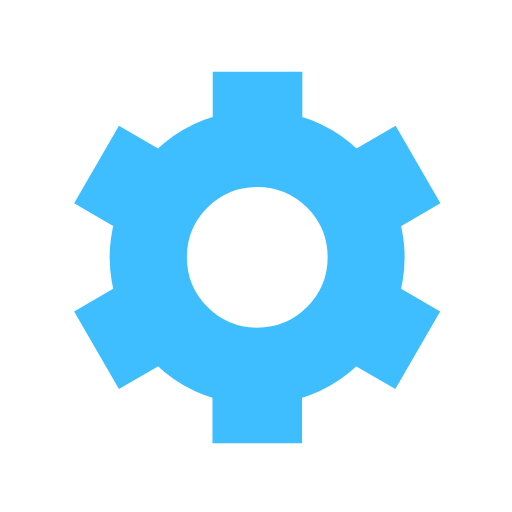
t = 0.00 s
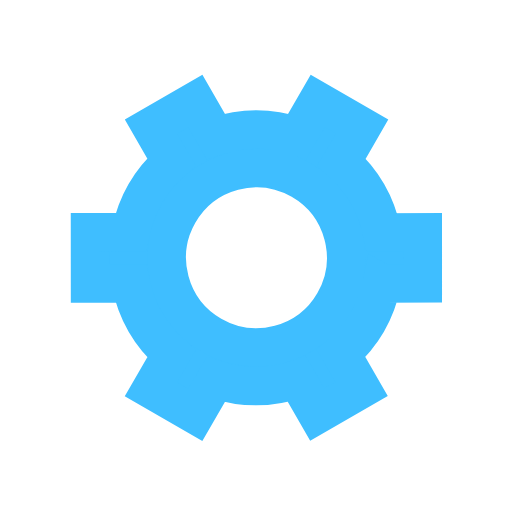
t = 0.50 s
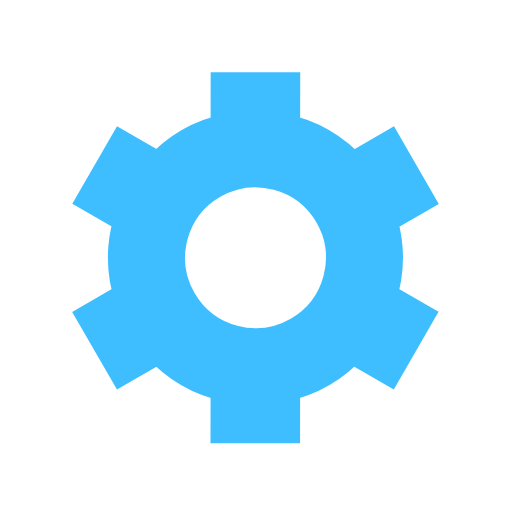
t = 1.00 s
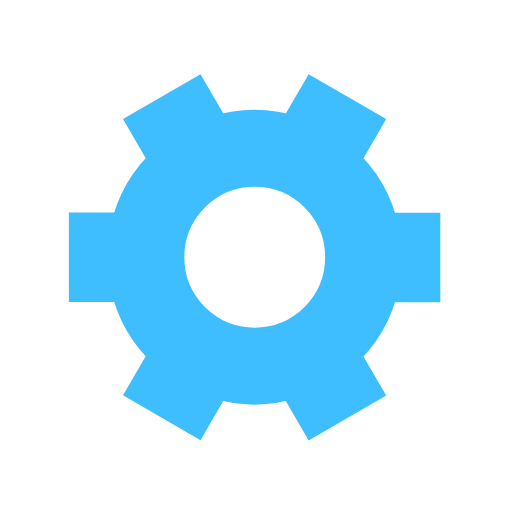
t = 1.50 s

The animated SVG that drew these frames (rendered in a browser with its animation timeline set to each time). Animation: 1 SMIL element (animateTransform=1); one cycle of 2.00 s, repeats indefinitely.

﻿<svg xmlns='http://www.w3.org/2000/svg' viewBox='0 0 200 200'><path fill='#3FBEFF' stroke='#3FBEFF' stroke-width='15' transform-origin='center' d='m148 84.7 13.8-8-10-17.3-13.8 8a50 50 0 0 0-27.4-15.9v-16h-20v16A50 50 0 0 0 63 67.4l-13.8-8-10 17.3 13.8 8a50 50 0 0 0 0 31.7l-13.8 8 10 17.3 13.8-8a50 50 0 0 0 27.5 15.9v16h20v-16a50 50 0 0 0 27.4-15.9l13.8 8 10-17.3-13.8-8a50 50 0 0 0 0-31.7Zm-47.5 50.8a35 35 0 1 1 0-70 35 35 0 0 1 0 70Z'><animateTransform type='rotate' attributeName='transform' calcMode='spline' dur='2' values='0;120' keyTimes='0;1' keySplines='0 0 1 1' repeatCount='indefinite'></animateTransform></path></svg>